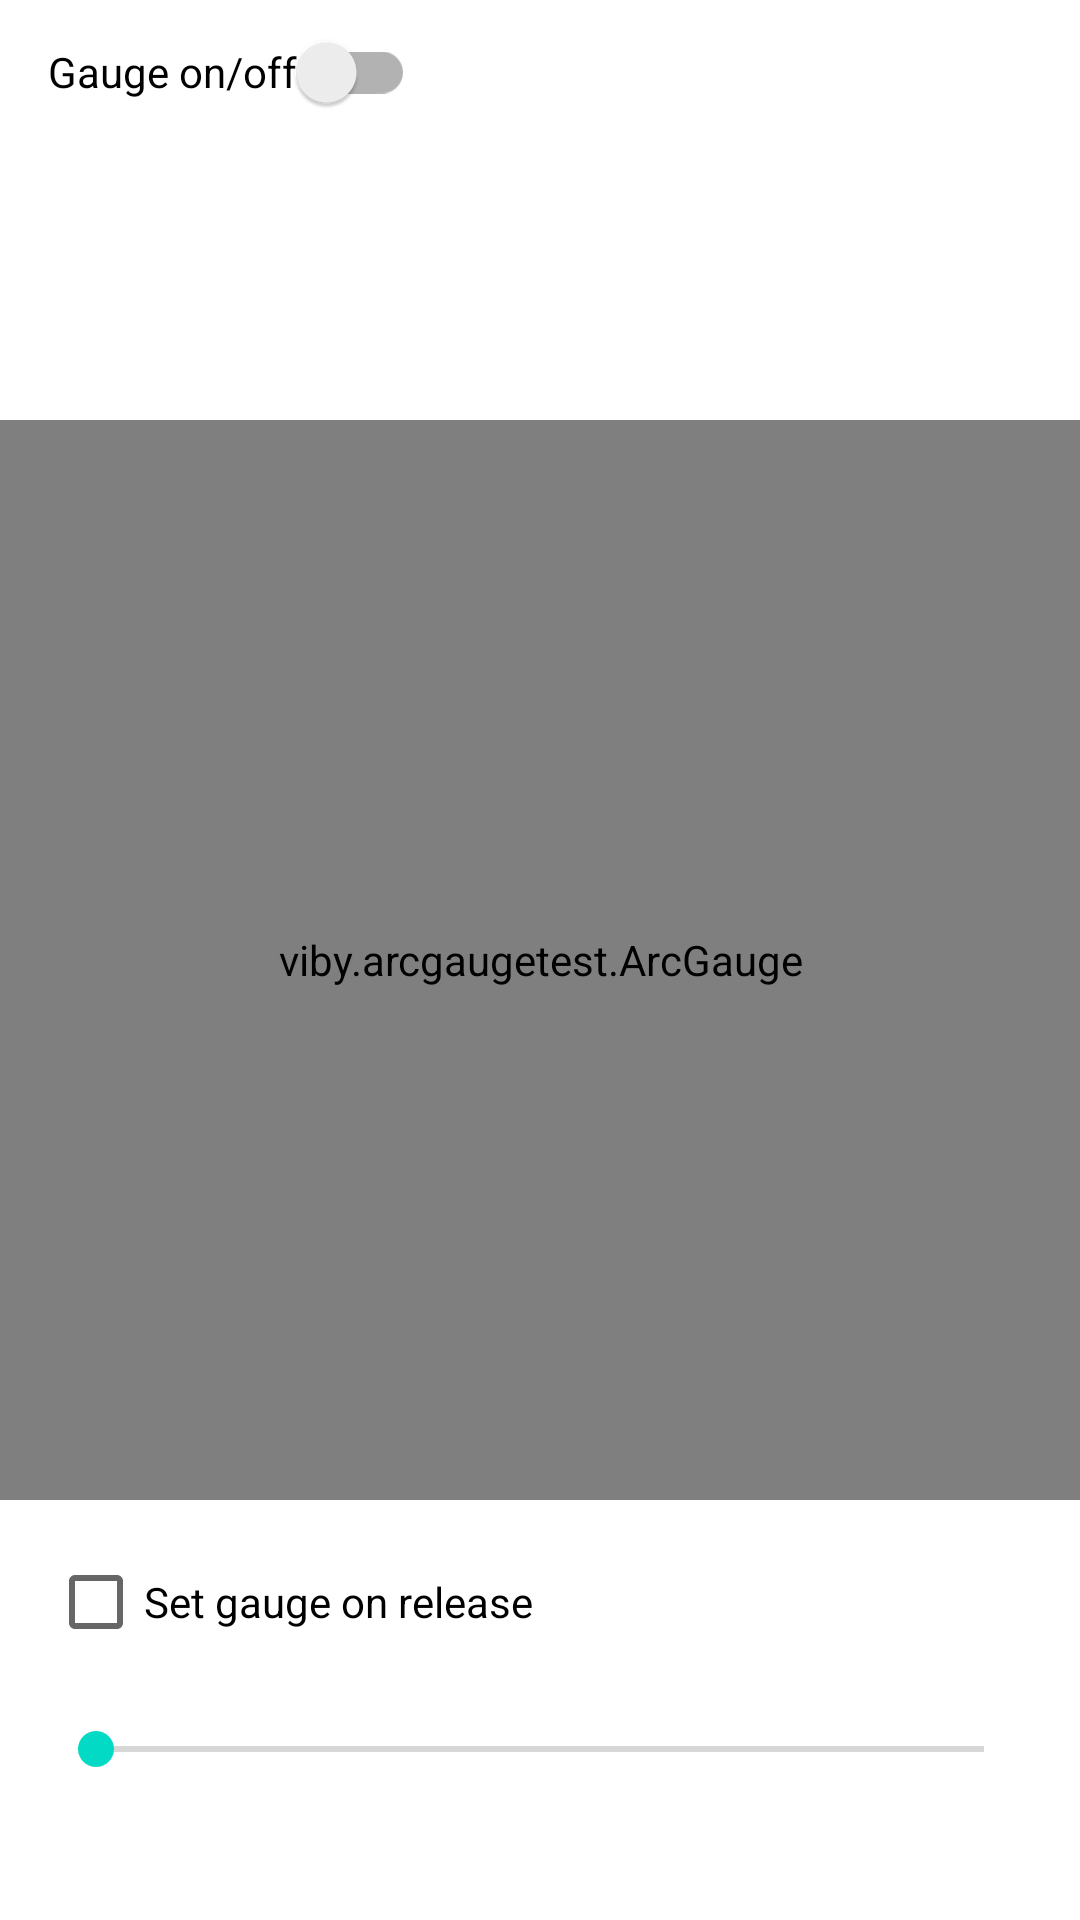

This screen was rendered from an Android layout file. Write that file and the resources it references.
<!-- AndroidManifest.xml: application theme Theme.ArcGaugeTest -->
<!-- res/layout/fragment_gauge.xml -->
<?xml version="1.0" encoding="utf-8"?>
<androidx.constraintlayout.widget.ConstraintLayout xmlns:android="http://schemas.android.com/apk/res/android"
    xmlns:app="http://schemas.android.com/apk/res-auto"
    xmlns:tools="http://schemas.android.com/tools"
    android:layout_width="match_parent"
    android:layout_height="match_parent"
    tools:context=".ui.gauge.GaugeFragment">

    <androidx.appcompat.widget.SwitchCompat
        android:id="@+id/switch_on_off"
        android:layout_width="wrap_content"
        android:layout_height="wrap_content"
        android:layout_marginStart="16dp"
        android:text="Gauge on/off"
        app:layout_constraintStart_toStartOf="parent"
        app:layout_constraintTop_toTopOf="parent" />

    <viby.arcgaugetest.ArcGauge
        android:id="@+id/arc_gauge"
        android:layout_width="0dp"
        android:layout_height="0dp"
        app:layout_constraintBottom_toBottomOf="parent"
        app:layout_constraintDimensionRatio="1:1"
        app:layout_constraintEnd_toEndOf="parent"
        app:layout_constraintHorizontal_bias="0.5"
        app:layout_constraintStart_toStartOf="parent"
        app:layout_constraintTop_toTopOf="parent" />

    <CheckBox
        android:id="@+id/checkbox_on_release"
        android:layout_width="wrap_content"
        android:layout_height="wrap_content"
        android:layout_marginStart="16dp"
        android:layout_marginBottom="16dp"
        android:text="Set gauge on release"
        app:layout_constraintBottom_toTopOf="@id/seek_bar"
        app:layout_constraintStart_toStartOf="parent" />

    <SeekBar
        android:id="@+id/seek_bar"
        android:layout_width="match_parent"
        android:layout_height="wrap_content"
        android:layout_marginHorizontal="16dp"
        android:layout_marginBottom="48dp"
        app:layout_constraintBottom_toBottomOf="parent" />
</androidx.constraintlayout.widget.ConstraintLayout>
<!-- resources referenced by this layout -->
<resources>
  <style name="Theme.ArcGaugeTest" parent="Theme.MaterialComponents.Light.DarkActionBar">
          
          <item name="colorPrimary">@color/purple_500</item>
          <item name="colorPrimaryVariant">@color/purple_700</item>
          <item name="colorOnPrimary">@color/white</item>
          
          <item name="colorSecondary">@color/teal_200</item>
          <item name="colorSecondaryVariant">@color/teal_700</item>
          <item name="colorOnSecondary">@color/black</item>
          
          <item name="android:statusBarColor">?attr/colorPrimaryVariant</item>
          
      </style>
  <!-- not gathered from this repository: default colours our renderer supplied (Android Studio template values) -->
  <color name="purple_500">#FF6200EE</color>
  <color name="purple_700">#FF3700B3</color>
  <color name="teal_200">#FF03DAC5</color>
  <color name="teal_700">#FF018786</color>
  <color name="black">#FF000000</color>
  <color name="white">#FFFFFFFF</color>
</resources>
